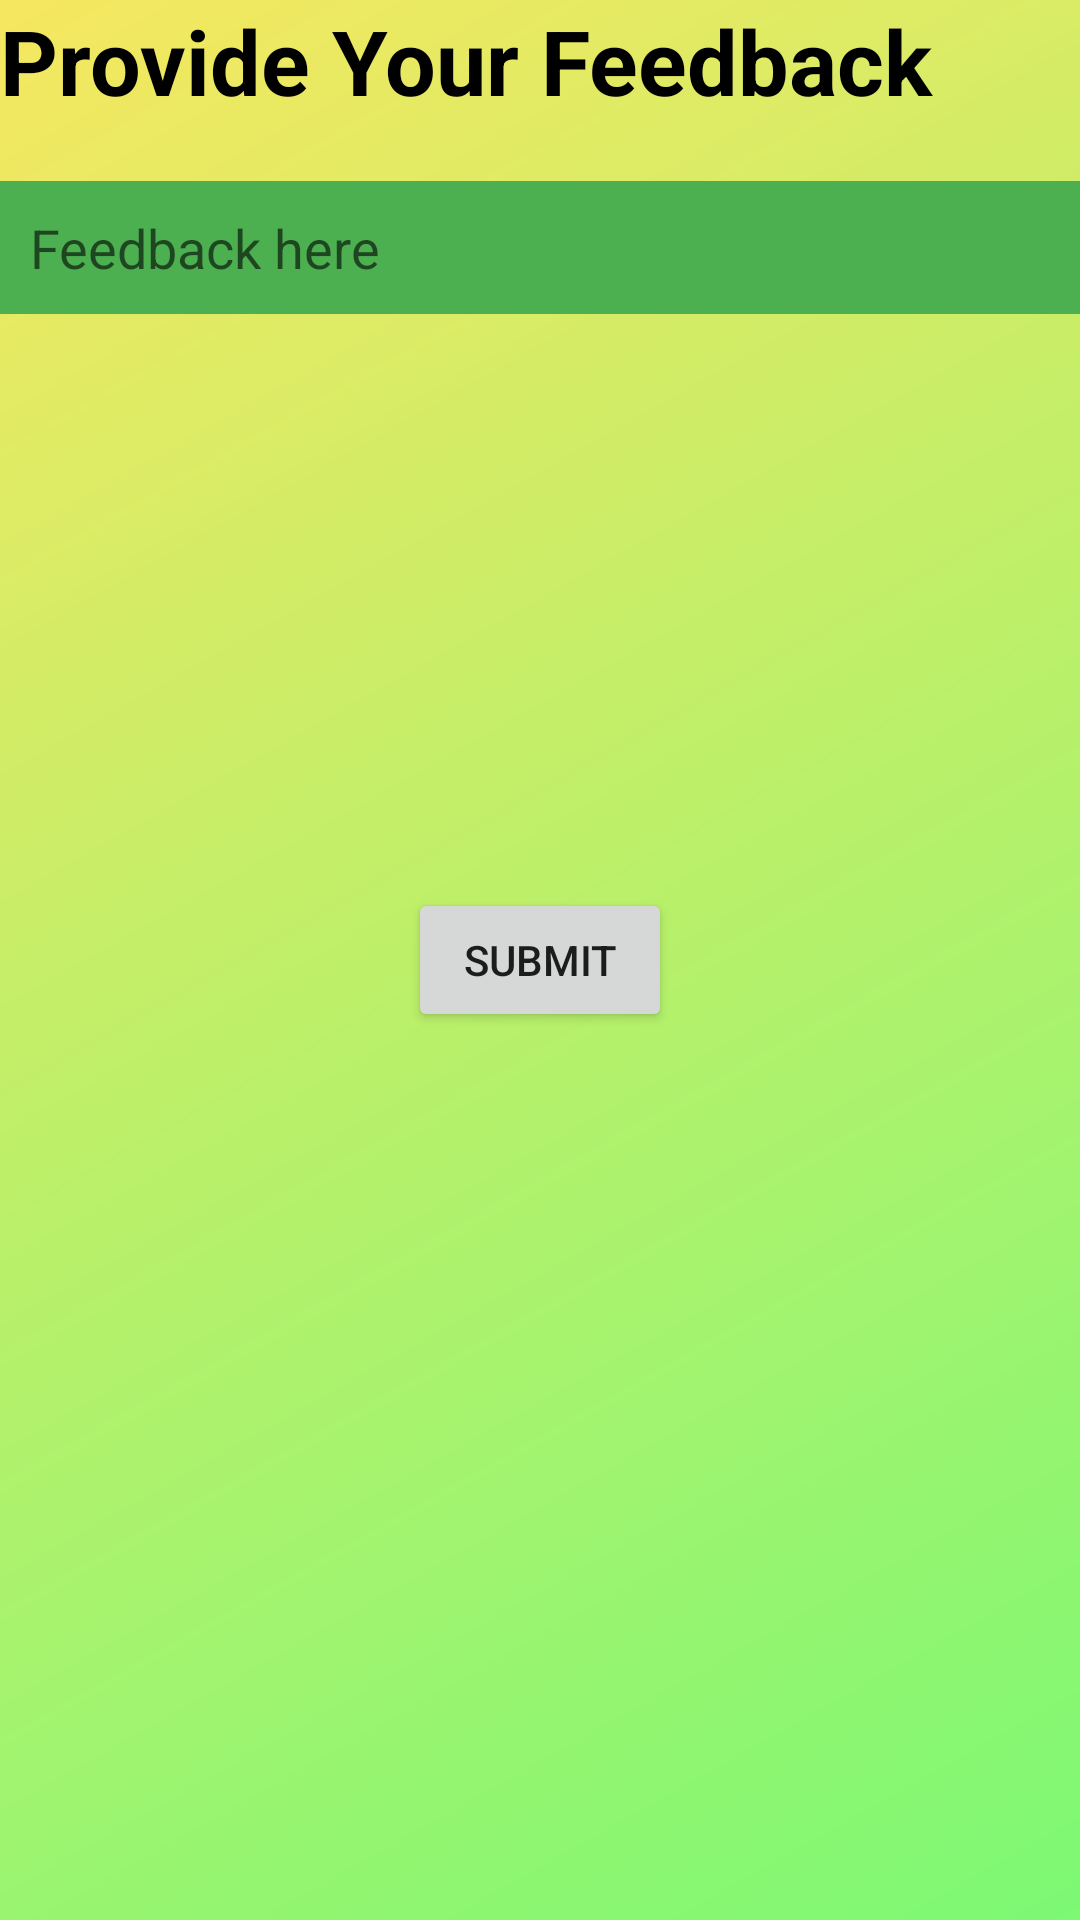

Produce the Android XML layout that renders to this screen, including the resource entries it uses.
<!-- AndroidManifest.xml: application theme Theme.TheScript -->
<!-- res/layout/fragment_give.xml -->
<?xml version="1.0" encoding="utf-8"?>
<RelativeLayout xmlns:android="http://schemas.android.com/apk/res/android"
    xmlns:tools="http://schemas.android.com/tools"
    android:layout_width="match_parent"
    android:layout_height="match_parent"
    tools:context=".fragment.Give"
    android:background="@drawable/gradient">
    <TextView
        android:layout_width="wrap_content"
        android:layout_height="wrap_content"
        android:id="@+id/text"
        android:text="Provide Your Feedback"
        android:textColor="@color/black"
        android:textSize="30dp"
        android:textStyle="bold"
        />
<EditText
    android:layout_width="match_parent"
    android:layout_height="wrap_content"
    android:hint="Feedback here"
    android:background="#4CAF50"
    android:id="@+id/edit"
    android:layout_below="@+id/text"
    android:padding="10dp"
    android:layout_marginTop="20dp"
    />

    <Button
        android:id="@+id/button"
        android:layout_width="wrap_content"
        android:layout_height="wrap_content"
        android:layout_centerInParent="true"
        android:text="Submit" />

</RelativeLayout>
<!-- resources referenced by this layout -->
<resources>
  <color name="black">#FF000000</color>
  <!-- drawable gradient (drawable) -->
  <shape xmlns:android="http://schemas.android.com/apk/res/android">
      <gradient
          android:type="linear"
          android:angle="135"
          android:startColor="#A333F526"
          android:endColor="#A1F1D903"
          android:centerY="0.5"
          android:centerX="0.5"
          ></gradient>
  </shape>
  <style name="Theme.TheScript" parent="Theme.MaterialComponents.DayNight.DarkActionBar">
          
          <item name="colorPrimary">@color/purple_500</item>
          <item name="colorPrimaryVariant">@color/purple_700</item>
          <item name="colorOnPrimary">@color/white</item>
          
          <item name="colorSecondary">@color/teal_200</item>
          <item name="colorSecondaryVariant">@color/teal_700</item>
          <item name="colorOnSecondary">@color/black</item>
          
          <item name="android:statusBarColor" tools:targetApi="l">?attr/colorPrimaryVariant</item>
          
      </style>
  <color name="purple_500">#FF6200EE</color>
  <color name="purple_700">#FF3700B3</color>
  <color name="white">#FFFFFFFF</color>
  <color name="teal_200">#FF03DAC5</color>
  <color name="teal_700">#FF018786</color>
</resources>
